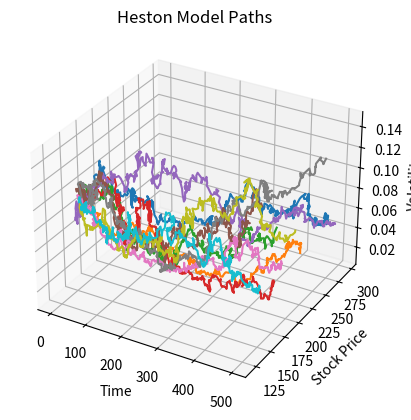

Write the Python code that produced this figure.
import numpy as np
import matplotlib.pyplot as plt
from mpl_toolkits.mplot3d import Axes3D
from scipy.stats import norm

# Define parameters
S0 = 156.91  # initial stock price
r = 0.0023  # risk-free rate
T = 0.528  # time to maturity
kappa = 1.5  # mean reversion speed
theta = 0.04  # long-run variance
sigma = 0.2994  # implied volatility
rho = -0.3  # correlation between the stock price and volatility
V0 = sigma**2  # initial variance
K = 165.0  # strike price
N = 1000  # number of simulation paths
M = 500  # number of time steps
dt = T / M  # time step size

# Define the function for the Heston model
def heston(s0, v0, kappa, theta, sigma, rho, r, T, M, N):
    # Initialize arrays
    S = np.zeros((M + 1, N))
    V = np.zeros((M + 1, N))
    S[0, :] = s0
    V[0, :] = v0

    # Generate correlated Brownian motions
    z1 = np.random.normal(size=(M, N))
    z2 = rho * z1 + np.sqrt(1 - rho ** 2) * np.random.normal(size=(M, N))

    # Generate stock price and volatility paths
    for t in range(1, M + 1):
        # Calculate the drift and volatility
        drift = r * S[t - 1, :]
        vol = np.sqrt(V[t - 1, :])

        # Update the stock price and volatility
        S[t, :] = S[t - 1, :] * np.exp((drift - 0.5 * vol**2) * dt + vol * np.sqrt(dt) * z1[t - 1, :])
        V[t, :] = np.maximum(
            0.0, V[t - 1, :] + kappa * (theta - V[t - 1, :]) * dt + sigma * np.sqrt(V[t - 1, :]) * np.sqrt(dt) * z2[t - 1, :]
        )

    # Calculate the option payoff at maturity
    payoff = np.maximum(S[-1, :] - K, 0)

    # Calculate the option value using the LSM method
    for t in range(M - 1, 0, -1):
        # Calculate the cash flows and exercise values
        cash_flows = np.zeros(N)
        exercise_values = np.zeros(N)
        for i in range(N):
            if payoff[i] > 0:
                cash_flows[i] = payoff[i] * np.exp(-r * (T - t) / (M - t))
                exercise_values[i] = payoff[i]

        # Calculate the continuation values
        x = np.log(S[t, :] / K)
        y = np.sqrt(V[t, :])
        X = np.column_stack((np.ones(N), x, x ** 2, x ** 3, x ** 4))
        X_inv = np.linalg.inv(np.dot(X.T, X))
        beta = np.dot(X_inv, np.dot(X.T, cash_flows))
        continuation_values = np.dot(X, beta)

        # Determine the optimal exercise policy
        early_exercise = exercise_values > continuation_values
        payoff[early_exercise] = exercise_values[early_exercise]

    # Calculate the option value using Monte Carlo simulation
    discount_factor = np.exp(-r * T)
    option_value = discount_factor * np.mean(payoff)

    return option_value

# Value the American-style option using the Heston model and Monte Carlo simulation
option_value = heston(S0, V0, kappa, theta, sigma, rho, r, T, M, N)
print("Option value: ", option_value)

# Generate a 4D graph of the Heston model paths
fig = plt.figure()
ax = fig.add_subplot(111, projection="3d")
ax.set_title("Heston Model Paths")
ax.set_xlabel("Time")
ax.set_ylabel("Stock Price")
ax.set_zlabel("Volatility")
S = np.zeros((M + 1, N))
V = np.zeros((M + 1, N))
S[0, :] = S0
V[0, :] = V0
z1 = np.random.normal(size=(M, N))
z2 = rho * z1 + np.sqrt(1 - rho ** 2) * np.random.normal(size=(M, N))

# Generate stock price and volatility paths
for t in range(1, M + 1):
    # Calculate the drift and volatility
    drift = r * S[t - 1, :]
    vol = np.sqrt(V[t - 1, :])

    # Update the stock price and volatility
    S[t, :] = S[t - 1, :] * np.exp((drift - 0.5 * vol**2) * dt + vol * np.sqrt(dt) * z1[t - 1, :])
    V[t, :] = np.maximum(
        0.0, V[t - 1, :] + kappa * (theta - V[t - 1, :]) * dt + sigma * np.sqrt(V[t - 1, :]) * np.sqrt(dt) * z2[t - 1, :]
    )

for i in range(10):
    ax.plot(np.arange(M + 1), S[:, i], V[:, i])
plt.show()

# Print information about the simulation
print("Parameters:")
print("S0 = ", S0)
print("r = ", r)
print("T = ", T)
print("kappa = ", kappa)
print("theta = ", theta)
print("sigma = ", sigma)
print("rho = ", rho)
print("V0 = ", V0)
print("K = ", K)
print("N = ", N)
print("M = ", M)
print("dt = ", dt)
print("Option value: ", option_value)